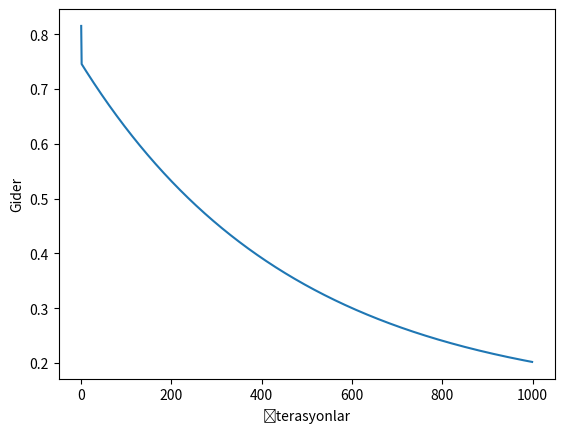

This chart was generated by the following Python code:
import numpy as np

def h(X, theta):
    """
    Tahmin fonksiyonu h(x) = theta0 + theta1*x1
    """
    return np.dot(X, theta)

def compute_cost(X, y, theta):
    """
    Gider fonksiyonu J(theta) = (1/2*m)*sum((h(x) - y)^2)
    """
    m = len(y)
    J = (1/(2*m)) * np.sum((h(X, theta) - y) ** 2)
    return J

def gradient_descent(X, y, theta, alpha, iterations):
    """
    Gradyan iniş algoritması
    """
    m = len(y)
    J_history = np.zeros(iterations)
    
    for i in range(iterations):
        theta = theta - (alpha/m) * np.dot(X.T, (h(X, theta) - y))
        J_history[i] = compute_cost(X, y, theta)
    
    return theta, J_history

# Örnek veri kümesi
X = np.array([[1, 5], [1, 7], [1, 8], [1, 10], [1, 12], [1, 15]])
y = np.array([11, 13, 15, 19, 21, 25])

# Theta parametreleri
theta = np.zeros(2)

# Gradyan iniş hiperparametreleri
alpha = 0.01
iterations = 1000

# Gradyan iniş uygulama
theta, J_history = gradient_descent(X, y, theta, alpha, iterations)

# Eğim ve sabit katsayıları yazdırma
print("Eğim katsayısı: ", theta[1])
print("Sabit katsayı: ", theta[0])

# Gider fonksiyonunun zaman içindeki değişimini gösteren grafiği çizdirme
import matplotlib.pyplot as plt
plt.plot(J_history)
plt.xlabel('İterasyonlar')
plt.ylabel('Gider')
plt.show()
